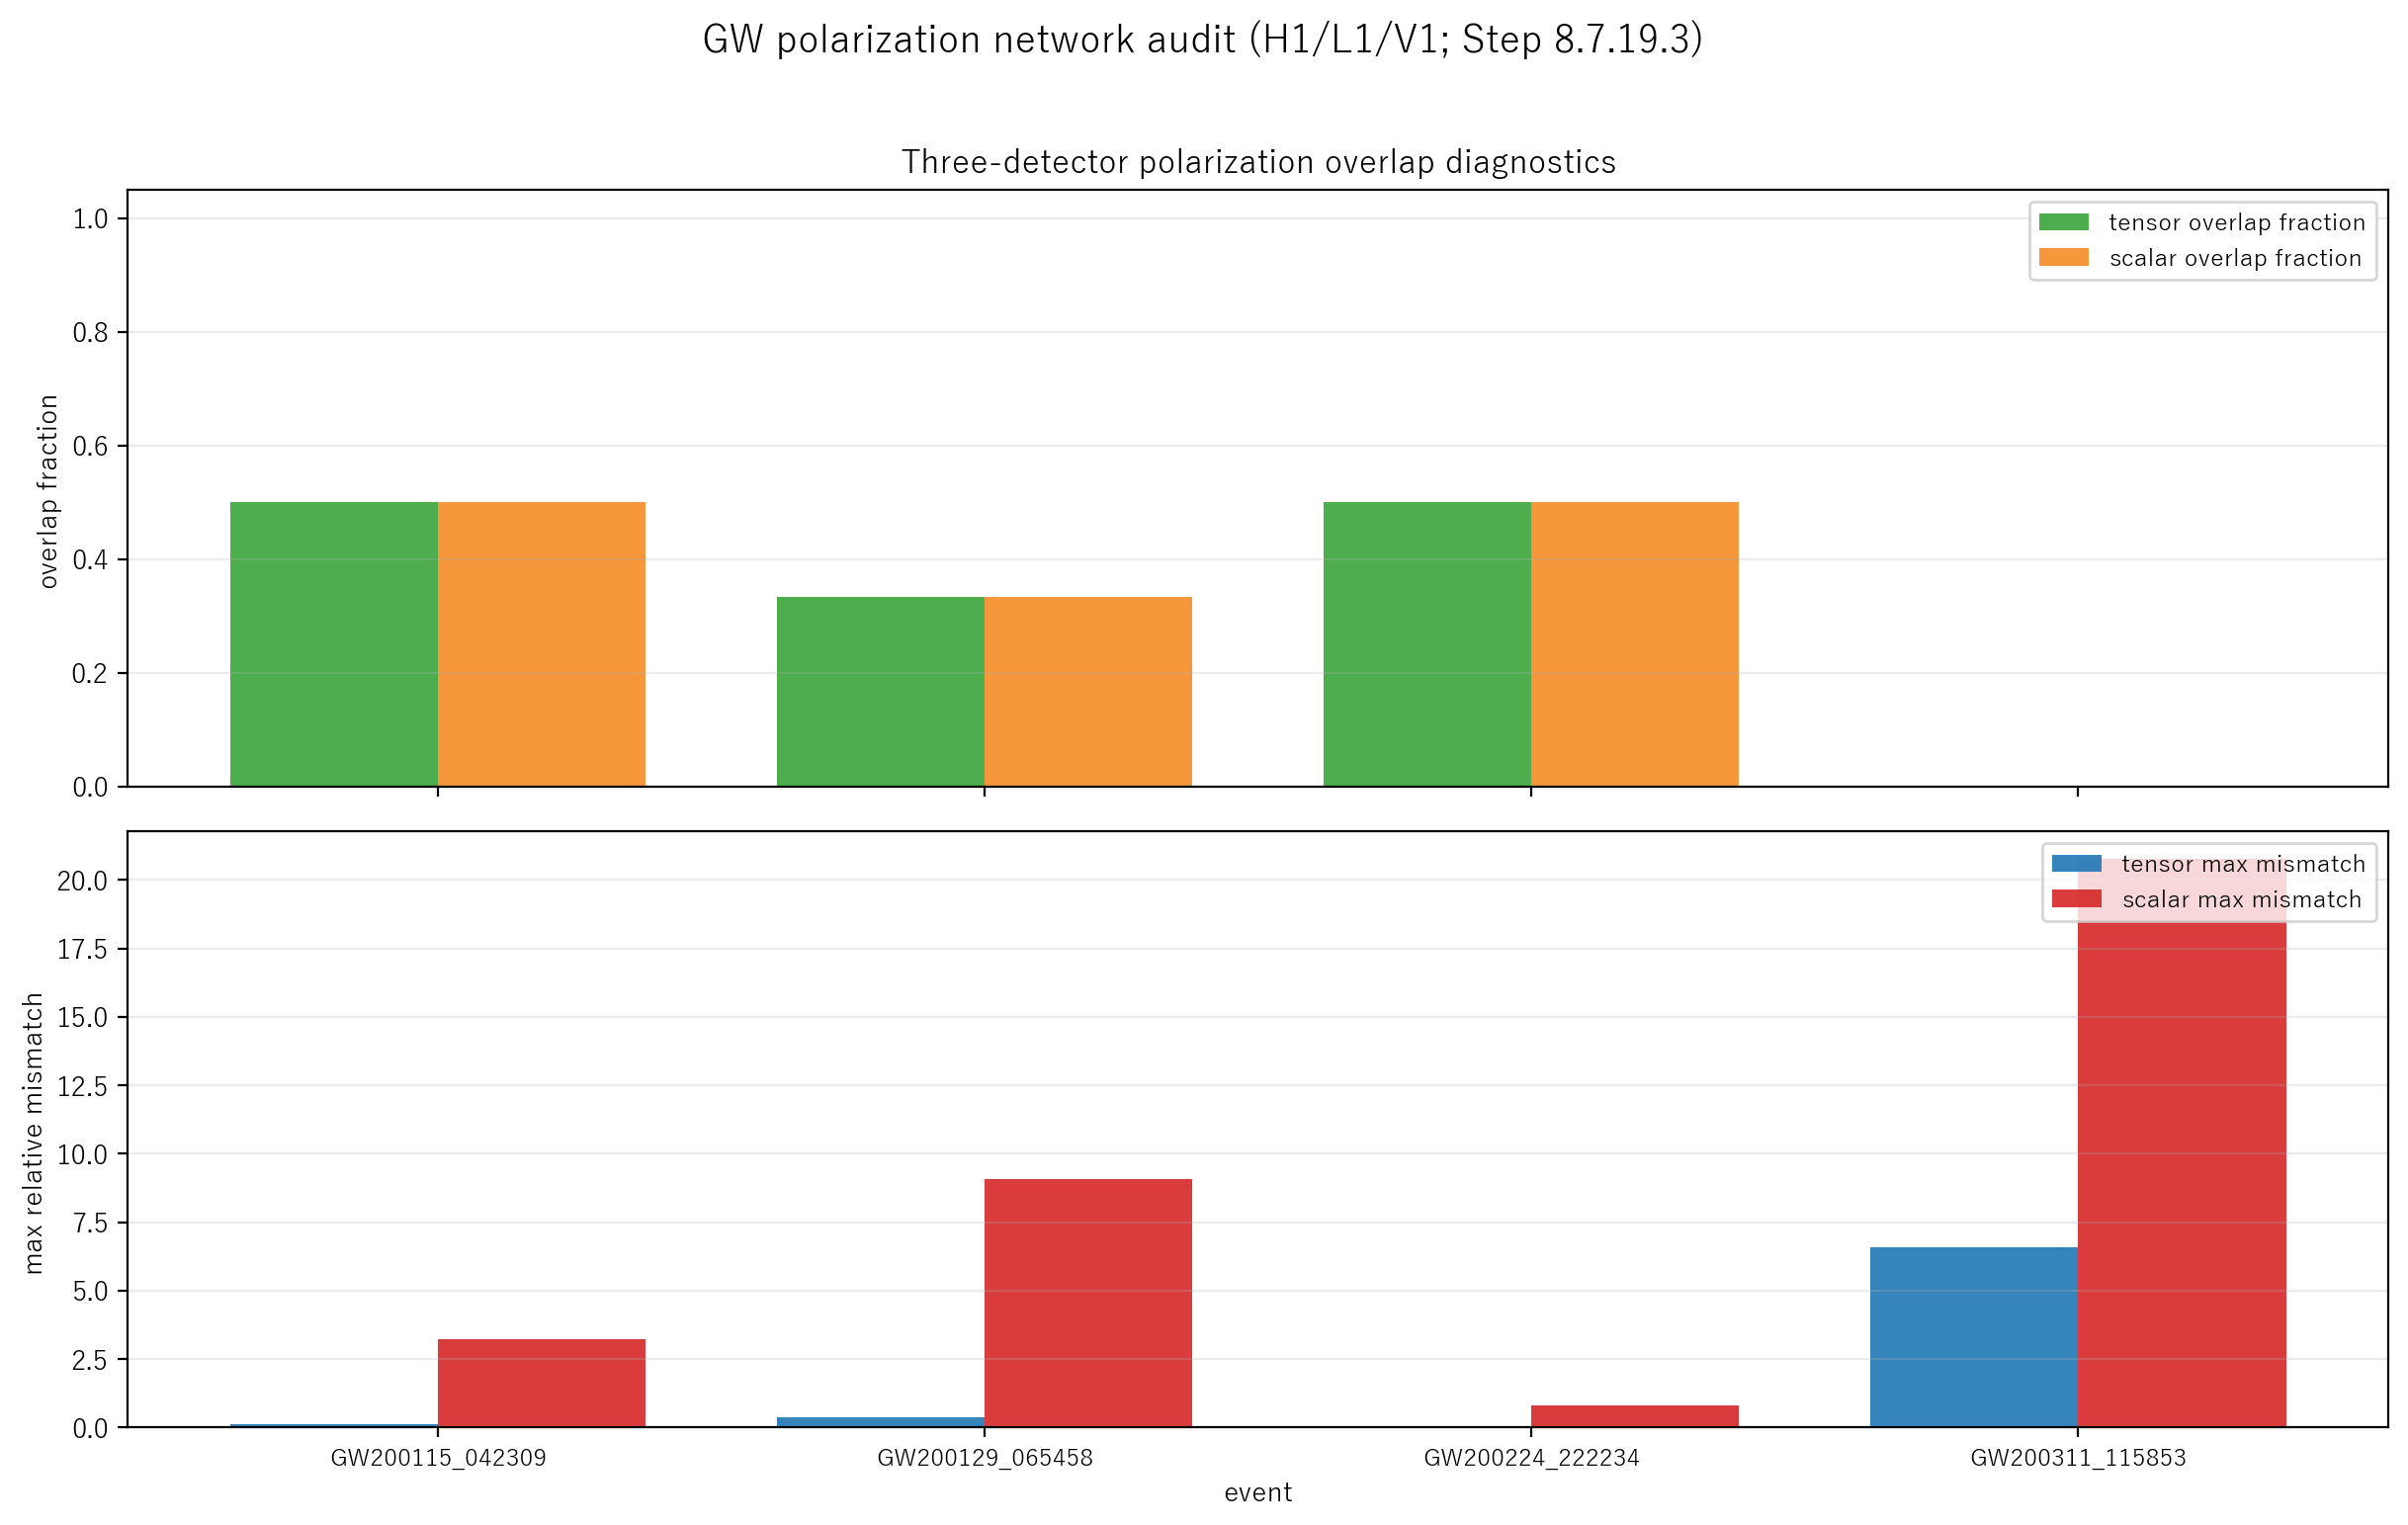

The table this chart was drawn from, first rows:
event, quality, available_pair_count, usable_pair_count, pair_names, pair_pruning_applied, dropped_pairs, geometry_mode, pair_tensor_overlap_count, pair_scalar_overlap_count, status, status_reason, scalar_overlap_fraction, tensor_mismatch_max, scalar_mismatch_max, ring_directions_used
GW200115_042309, usable, 3, 2, H1-L1;L1-V1, 1, H1-V1, strict, 1, 1, reject_tensor_response, at_least_one_pair_outside_tensor_range, 0.5, 0.1153, 3.239, 186
GW200129_065458, usable, 3, 3, H1-L1;H1-V1;L1-V1, 0, , strict, 1, 1, reject_tensor_response, at_least_one_pair_outside_tensor_range, 0.3333, 0.3634, 9.087, 100
GW200224_222234, usable, 3, 2, H1-L1;H1-V1, 1, L1-V1, strict, 1, 1, reject_tensor_response, at_least_one_pair_outside_tensor_range, 0.5, 0.0007711, 0.7957, 51
GW200311_115853, usable, 2, 2, H1-V1;L1-V1, 0, , relaxed, 0, 0, reject_tensor_response, at_least_one_pair_outside_tensor_range, 0, 6.588, 20.76, 28
